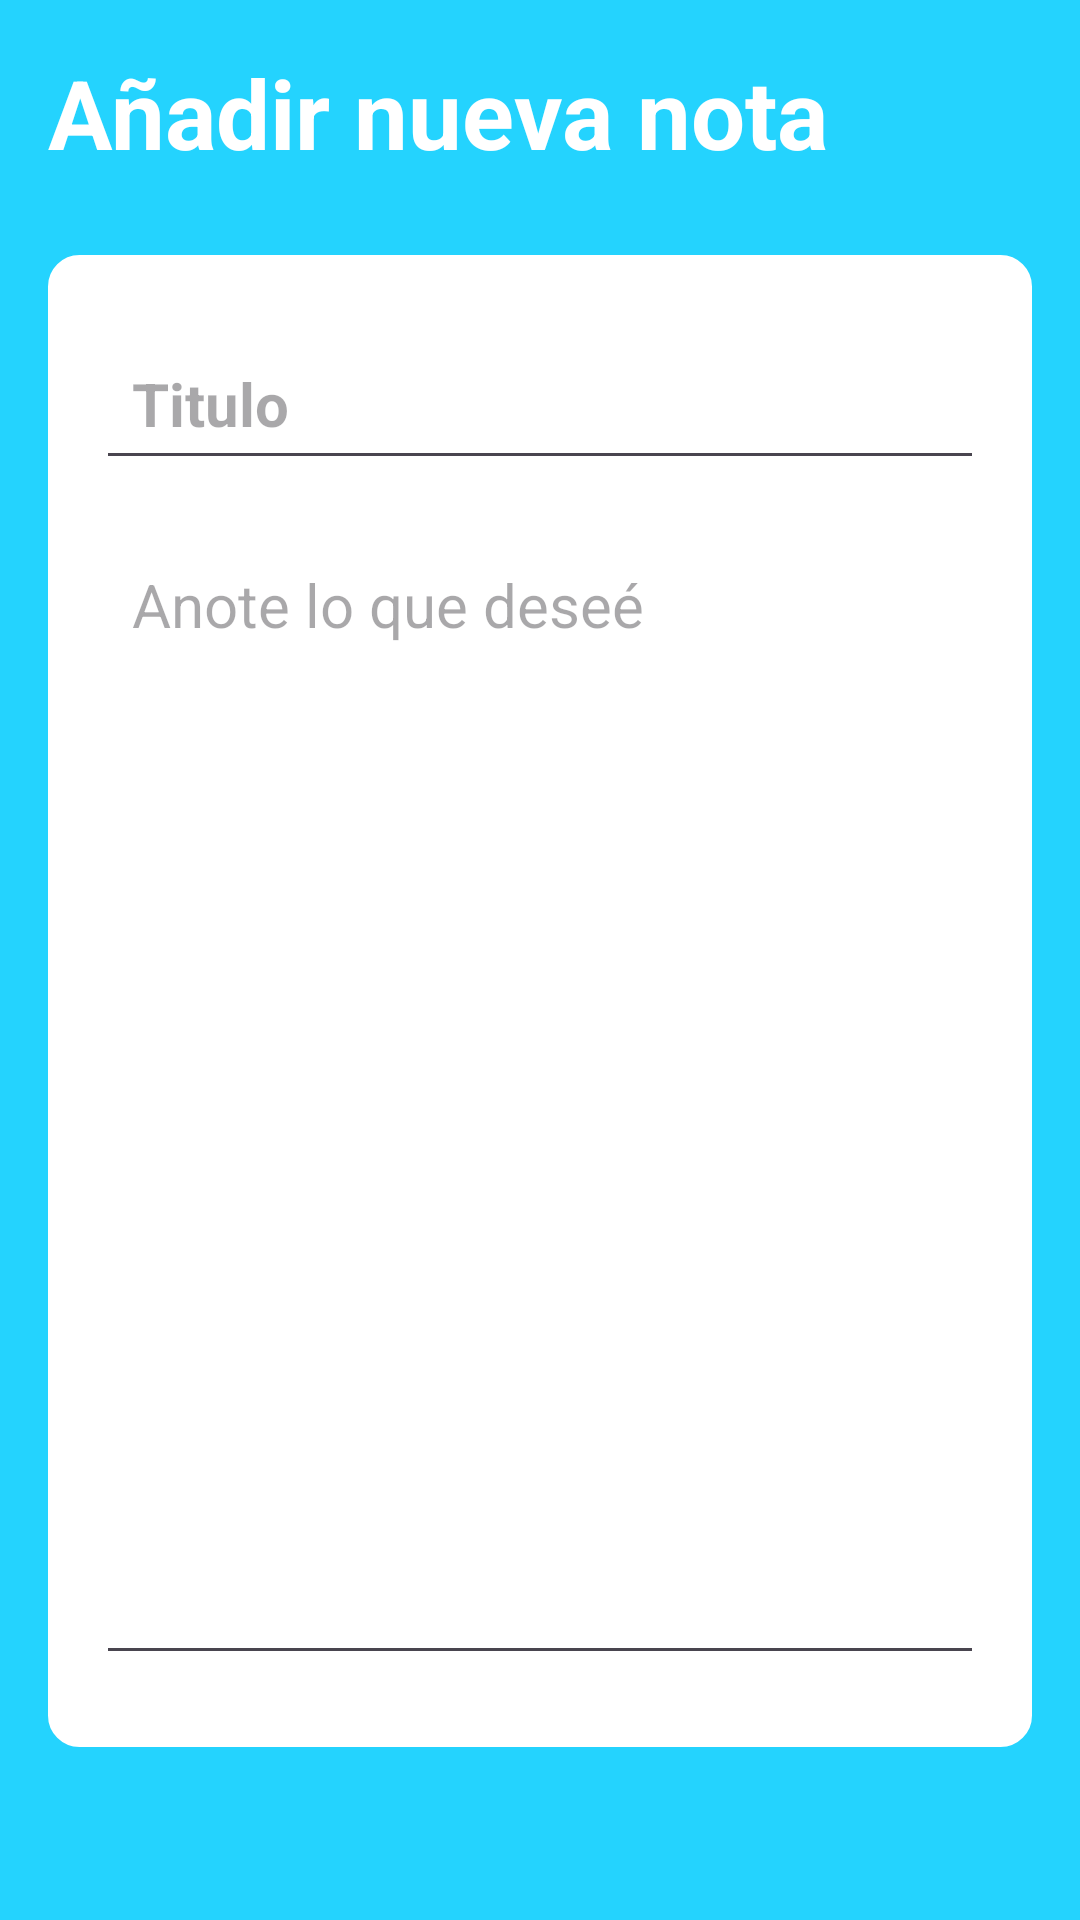

Reconstruct the res/layout file that produces this screen, plus the resources it refers to.
<!-- AndroidManifest.xml: application theme Theme.AnotaYRecuerda -->
<!-- res/layout/activity_actividad_detalles_nota.xml -->
<?xml version="1.0" encoding="utf-8"?>
<RelativeLayout xmlns:android="http://schemas.android.com/apk/res/android"
    xmlns:app="http://schemas.android.com/apk/res-auto"
    xmlns:tools="http://schemas.android.com/tools"
    android:layout_width="match_parent"
    android:layout_height="match_parent"
    android:background="@color/primario"
    android:padding="16dp"
    tools:context=".actividadDetallesNota">

    <RelativeLayout
        android:id="@+id/barraTitulo_layout"
        android:layout_width="match_parent"
        android:layout_height="wrap_content">

        <TextView
            android:id="@+id/titulo_pagina"
            android:layout_width="wrap_content"
            android:layout_height="wrap_content"
            android:text="Añadir nueva nota"
            android:textColor="@color/white"
            android:textSize="32sp"
            android:textStyle="bold" />

        <ImageButton
            android:id="@+id/btn_guardarnota"
            android:layout_width="36dp"
            android:layout_height="36dp"
            android:layout_alignParentEnd="true"
            android:layout_centerVertical="true"
            android:background="?attr/selectableItemBackgroundBorderless"
            android:src="@drawable/ic_baseline_done_24"
            app:tint="@color/white"

            />

    </RelativeLayout>

    <LinearLayout
        android:layout_width="match_parent"
        android:layout_height="wrap_content"
        android:layout_below="@id/barraTitulo_layout"
        android:layout_marginVertical="26dp"
        android:background="@drawable/bordes"
        android:backgroundTint="@color/white"
        android:orientation="vertical"
        android:padding="16dp">

        <EditText
            android:id="@+id/txt_titulonotas"
            android:layout_width="match_parent"
            android:layout_height="wrap_content"
            android:layout_marginVertical="8dp"
            android:hint="Titulo"
            android:padding="12dp"
            android:textColor="@color/black"
            android:textSize="20sp"
            android:textStyle="bold" />

        <EditText
            android:id="@+id/txt_contenidonota"
            android:layout_width="match_parent"
            android:layout_height="wrap_content"
            android:layout_marginVertical="8dp"
            android:gravity="top"
            android:hint="Anote lo que deseé"
            android:minLines="15"
            android:padding="12dp"
            android:textColor="@color/black"
            android:textSize="20sp" />


    </LinearLayout>

    <TextView
        android:id="@+id/btn_borrarNota"
        android:layout_width="match_parent"
        android:layout_height="wrap_content"
        android:layout_alignParentBottom="true"
        android:gravity="center"
        android:text="Borrar nota"
        android:textColor="#FF0000"
        android:textSize="18sp"
        android:visibility="gone" />


</RelativeLayout>
<!-- resources referenced by this layout -->
<resources>
  <color name="black">#FF000000</color>
  <color name="primario">#FF24D3FE</color>
  <color name="white">#FFFFFFFF</color>
  <!-- drawable bordes (drawable) -->
  <?xml version="1.0" encoding="utf-8"?>
  <shape xmlns:android="http://schemas.android.com/apk/res/android"
      android:shape="rectangle">
      <corners android:radius="10dp"/>
      <stroke android:width="1dp" android:color="@color/primario"/>
  
  </shape>
  <style name="Theme.AnotaYRecuerda" parent="Base.Theme.AnotaYRecuerda" />
  <style name="Base.Theme.AnotaYRecuerda" parent="Theme.Material3.DayNight.NoActionBar">
          <item name="colorPrimary">@color/primario</item>
          <item name="colorPrimaryVariant">@color/primario</item>
          <item name="colorOnPrimary">@color/white</item>
          <item name="colorSecondary">@color/teal_200</item>
          <item name="colorSecondaryVariant">@color/teal_700</item>
          <item name="colorOnSecondary">@color/black</item>
          <item name="android:statusBarColor" tools:targetApi="l">@color/primario</item>
      </style>
  <color name="teal_200">#FF03DAC5</color>
  <color name="teal_700">#FF018786</color>
</resources>
